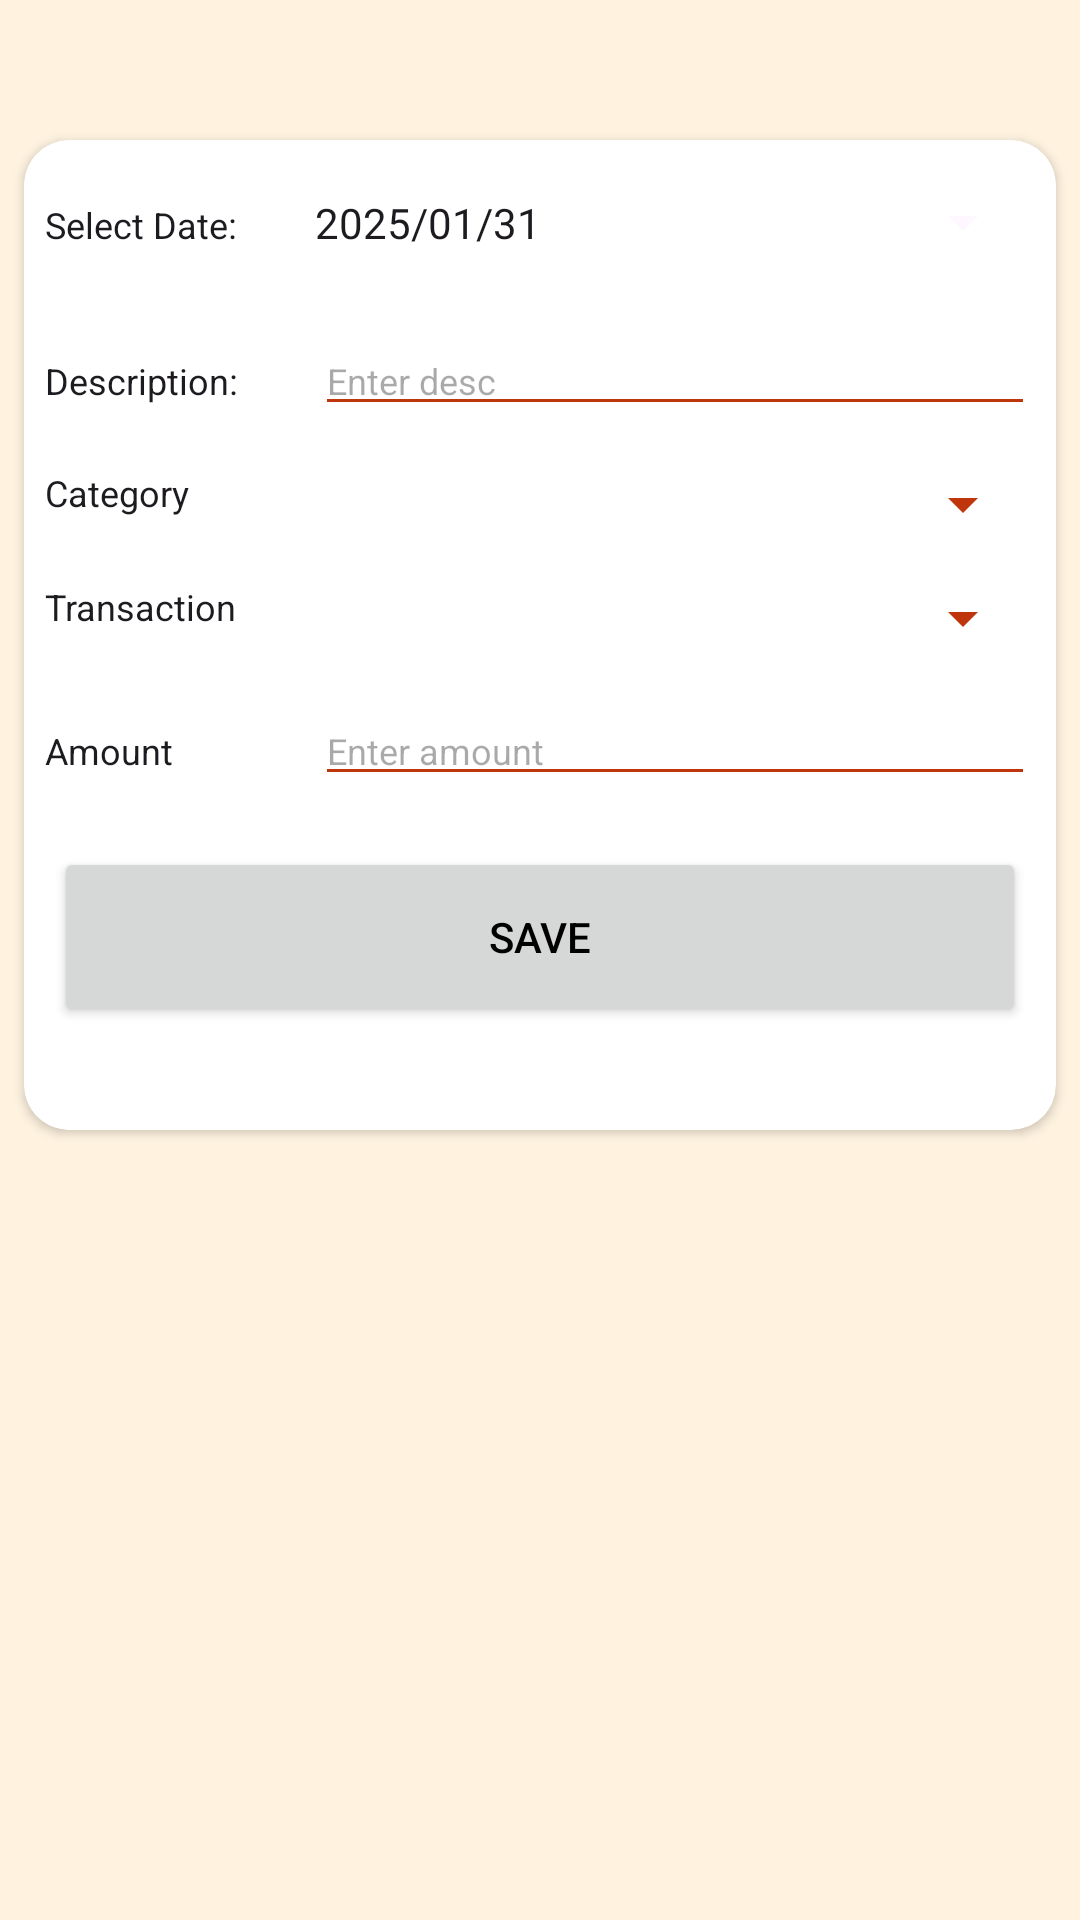

The Android layout XML behind this screen, and the referenced resources:
<!-- AndroidManifest.xml: application theme Theme.CashNote -->
<!-- res/layout/activity_add_data.xml -->
<?xml version="1.0" encoding="utf-8"?>
<androidx.constraintlayout.widget.ConstraintLayout xmlns:android="http://schemas.android.com/apk/res/android"
    xmlns:app="http://schemas.android.com/apk/res-auto"
    xmlns:tools="http://schemas.android.com/tools"
    android:id="@+id/main"
    android:layout_width="match_parent"
    android:layout_height="match_parent"
    tools:context=".ui.add.AddDataActivity">

    <com.google.android.material.appbar.AppBarLayout
        android:id="@+id/appbar"
        android:layout_width="match_parent"
        android:layout_height="wrap_content"
        app:layout_constraintEnd_toEndOf="parent"
        app:layout_constraintStart_toStartOf="parent"
        app:layout_constraintTop_toTopOf="parent">

        <androidx.appcompat.widget.Toolbar
            android:id="@+id/toolbar"
            android:layout_width="match_parent"
            android:layout_height="?attr/actionBarSize"
            android:background="@color/colorBackground"
            app:navigationIconTint="@color/colorAccent"
            app:titleTextColor="@color/toolbarTextColor"
            tools:layout_editor_absoluteX="0dp"
            tools:layout_editor_absoluteY="0dp" />


    </com.google.android.material.appbar.AppBarLayout>

    <androidx.cardview.widget.CardView
        android:layout_width="match_parent"
        android:layout_height="330dp"
        android:layout_marginStart="8dp"
        android:layout_marginTop="8dp"
        android:layout_marginEnd="8dp"
        android:layout_marginBottom="8dp"
        app:cardCornerRadius="15dp"
        app:layout_constraintBottom_toBottomOf="parent"
        app:layout_constraintEnd_toEndOf="parent"
        app:layout_constraintHorizontal_bias="0.0"
        app:layout_constraintStart_toStartOf="parent"
        app:layout_constraintTop_toTopOf="parent"
        app:layout_constraintVertical_bias="0.132">

        <LinearLayout
            android:layout_width="match_parent"
            android:layout_height="match_parent"
            android:orientation="vertical">

            <LinearLayout
                android:layout_width="match_parent"
                android:layout_height="wrap_content"
                android:layout_margin="5dp"
                android:orientation="horizontal">

                <TextView
                    android:id="@+id/tvDateLabel"
                    android:layout_width="86dp"
                    android:layout_height="24dp"
                    android:layout_margin="2dp"
                    android:text="@string/select_date"
                    android:textColor="?attr/colorOnSurface"
                    android:textSize="12sp"
                    app:layout_constraintVertical_bias="0.022" />

                <Button
                    android:id="@+id/datePickerButton"
                    style="?android:spinnerStyle"
                    android:layout_width="match_parent"
                    android:layout_height="41dp"
                    android:layout_margin="2dp"
                    android:text="@string/_31_01_2025"
                    android:textColor="?attr/colorOnSurface"
                    android:backgroundTint="?attr/colorSurface"
                    android:onClick="openDatePicker"
                    />
            </LinearLayout>

            <LinearLayout
                android:layout_width="match_parent"
                android:layout_height="wrap_content"
                android:layout_margin="5dp"
                android:orientation="horizontal">

                <TextView
                    android:id="@+id/tvName"
                    android:layout_width="86dp"
                    android:layout_height="24dp"
                    android:layout_margin="2dp"
                    android:text="@string/description"
                    android:textColor="?attr/colorOnSurface"
                    android:textSize="12sp"
                    app:layout_constraintVertical_bias="0.022" />

                <EditText
                    android:id="@+id/edDescription"
                    android:layout_width="match_parent"
                    android:layout_height="wrap_content"
                    android:layout_margin="2dp"
                    android:ems="5"
                    android:hint="@string/enter_name"
                    android:inputType="text"
                    android:textSize="12sp" />
            </LinearLayout>
            <LinearLayout
                android:layout_width="match_parent"
                android:layout_height="wrap_content"
                android:layout_margin="5dp"
                android:orientation="horizontal">

                <TextView
                    android:id="@+id/tvCategory"
                    android:layout_width="86dp"
                    android:layout_height="24dp"
                    android:layout_margin="2dp"
                    android:text="@string/category"
                    android:textColor="?attr/colorOnSurface"
                    android:textSize="12sp"
                    app:layout_constraintVertical_bias="0.022" />

                <Spinner
                    android:id="@+id/spCategory"
                    android:layout_width="match_parent"
                    android:layout_height="wrap_content"
                    android:layout_margin="2dp"
                    android:textSize="12sp"
                    style="?android:spinnerStyle"
                    android:spinnerMode="dropdown"/>
            </LinearLayout>

            <LinearLayout
                android:layout_width="match_parent"
                android:layout_height="wrap_content"
                android:layout_margin="5dp"
                android:orientation="horizontal">

                <TextView
                    android:id="@+id/tvTypeTransaction"
                    android:layout_width="86dp"
                    android:layout_height="24dp"
                    android:layout_margin="2dp"
                    android:text="@string/type_transaction"
                    android:textColor="?attr/colorOnSurface"
                    android:textSize="12sp"
                    app:layout_constraintVertical_bias="0.022" />

                <Spinner
                    android:id="@+id/spTransaction"
                    android:layout_width="match_parent"
                    android:layout_height="wrap_content"
                    android:layout_margin="2dp"
                    android:textSize="12sp"
                    style="?android:spinnerStyle"
                    android:spinnerMode="dropdown"/>
            </LinearLayout>


            <LinearLayout
                android:layout_width="match_parent"
                android:layout_height="wrap_content"
                android:layout_margin="5dp"
                android:orientation="horizontal">

                <TextView
                    android:id="@+id/tvAmount"
                    android:layout_width="86dp"
                    android:layout_height="24dp"
                    android:layout_margin="2dp"
                    android:text="@string/amount"
                    android:textColor="?attr/colorOnSurface"
                    android:textSize="12sp"
                    app:layout_constraintVertical_bias="0.022" />

                <EditText
                    android:id="@+id/edAmount"
                    android:layout_width="match_parent"
                    android:layout_height="wrap_content"
                    android:layout_margin="2dp"
                    android:ems="5"
                    android:hint="@string/enter_amount"
                    android:inputType="number"
                    android:textSize="12sp" />
            </LinearLayout>

            <Button
                android:id="@+id/bt_saved"
                android:layout_width="match_parent"
                android:layout_height="60dp"
                android:layout_margin="10dp"
                android:padding="2dp"
                android:text="@string/save" />
        </LinearLayout>


    </androidx.cardview.widget.CardView>


</androidx.constraintlayout.widget.ConstraintLayout>
<!-- resources referenced by this layout -->
<resources>
  <color name="colorAccent">#FFCA28</color>
  <color name="colorBackground">#FFF3E0</color>
  <color name="toolbarTextColor">#000000</color>
  <string name="_31_01_2025">2025/01/31</string>
  <string name="amount">Amount</string>
  <string name="category">Category</string>
  <string name="description">Description:</string>
  <string name="enter_amount">Enter amount</string>
  <string name="enter_name">Enter desc</string>
  <string name="save">Save</string>
  <string name="select_date">Select Date:</string>
  <string name="type_transaction">Transaction</string>
  <style name="Theme.CashNote" parent="Base.Theme.CashNote" />
  <style name="Base.Theme.CashNote" parent="Theme.Material3.DayNight.NoActionBar">
          <item name="colorPrimary">@color/colorPrimary</item>
          <item name="colorPrimaryDark">@color/colorPrimaryDark</item>
          <item name="colorAccent">@color/colorAccent</item>
          <item name="android:windowBackground">@color/colorBackground</item>
          <item name="android:textColorPrimary">@color/colorOnBackground</item>
          <item name="android:textColorSecondary">@color/colorPrimaryDark</item>
      </style>
  <color name="colorPrimary">#FF7043</color>
  <color name="colorPrimaryDark">#BF360C</color>
  <color name="colorOnBackground">#000000</color>
</resources>
